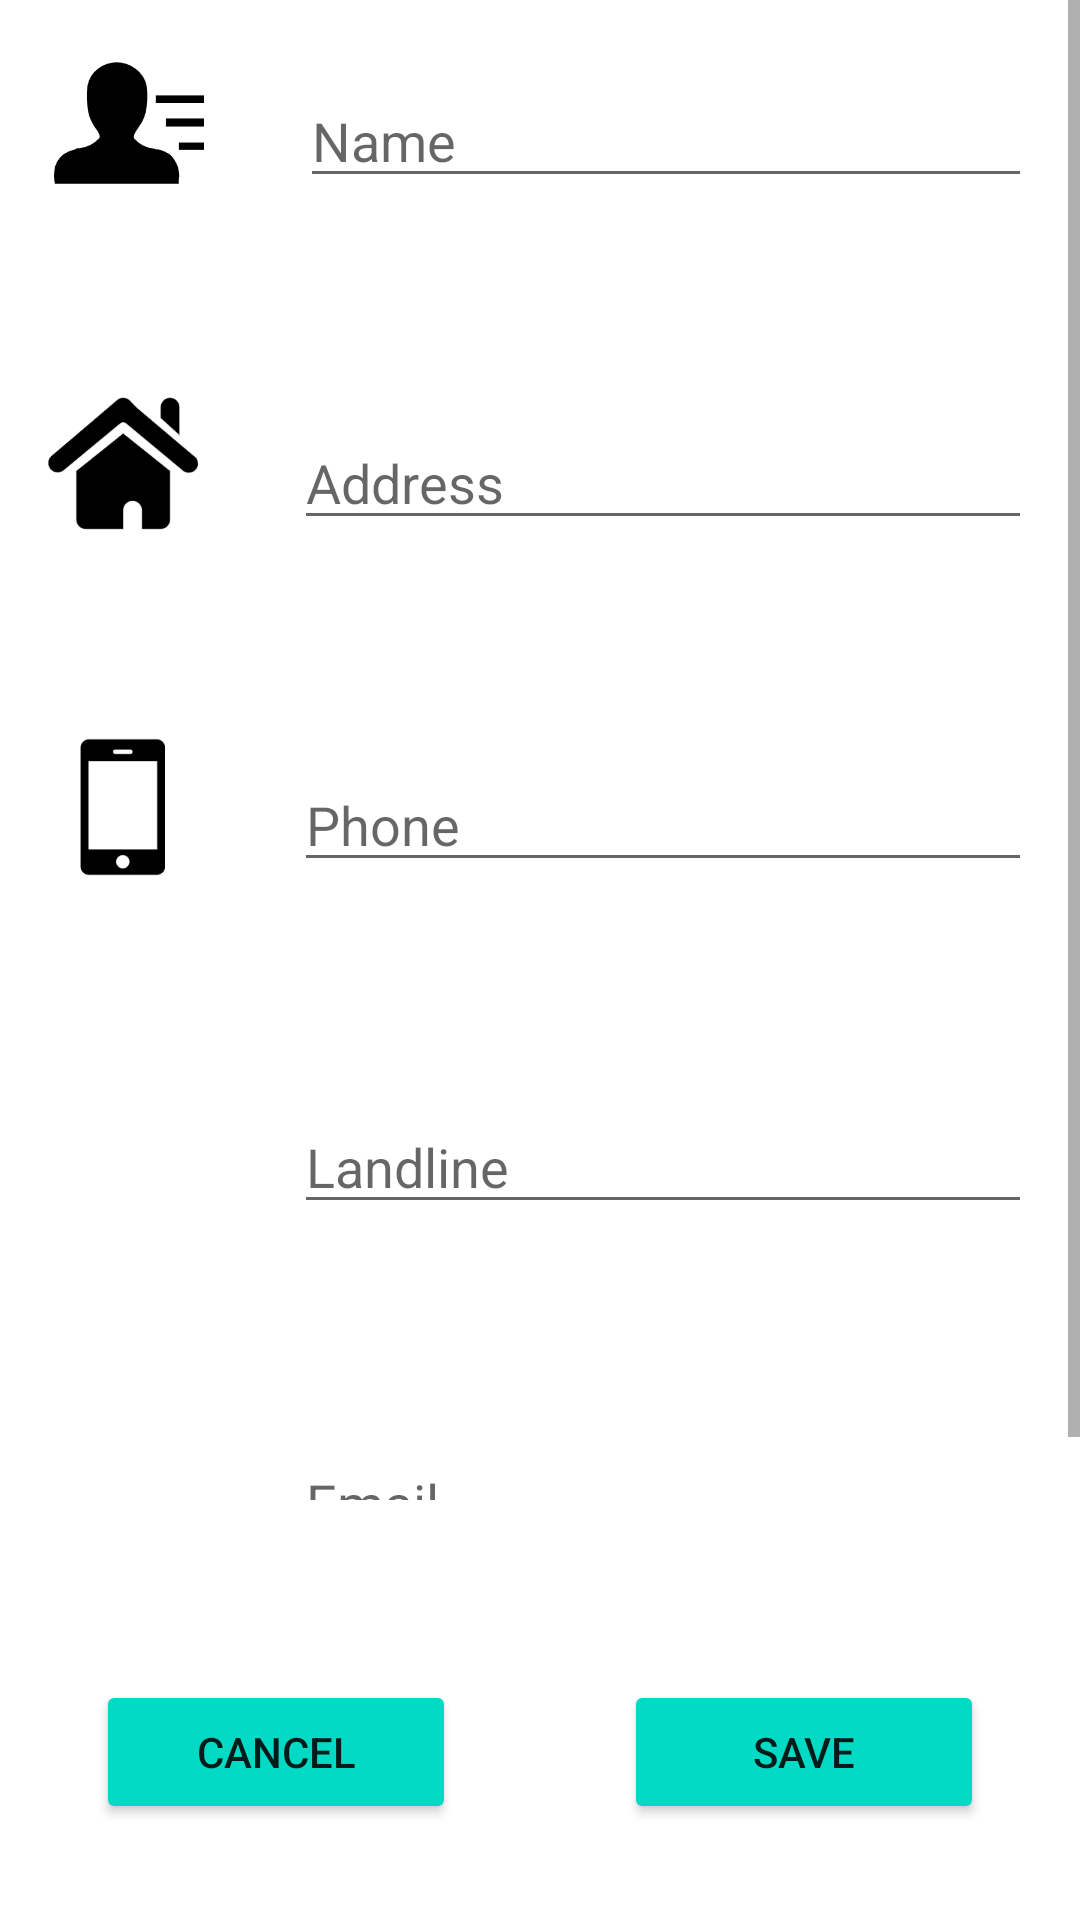

Android layout source for this screen:
<!-- AndroidManifest.xml: application theme Theme.AddressBook -->
<!-- res/layout/add_contact_fragment.xml -->
<?xml version="1.0" encoding="utf-8"?>
<androidx.constraintlayout.widget.ConstraintLayout xmlns:android="http://schemas.android.com/apk/res/android"
    xmlns:app="http://schemas.android.com/apk/res-auto"
    xmlns:tools="http://schemas.android.com/tools"
    android:layout_width="match_parent"
    android:layout_height="match_parent"
    >

    <ScrollView
        android:layout_width="match_parent"
        android:layout_height="0dp"
        android:layout_marginBottom="60dp"
        app:layout_constraintBottom_toTopOf="@+id/cancel"
        app:layout_constraintEnd_toEndOf="parent"
        app:layout_constraintStart_toStartOf="parent"
        app:layout_constraintTop_toTopOf="parent">

        <androidx.constraintlayout.widget.ConstraintLayout
            android:layout_width="match_parent"
            android:layout_height="match_parent">

            <ImageView
                android:id="@+id/imageView"
                android:layout_width="50dp"
                android:layout_height="50dp"
                android:layout_marginStart="18dp"
                android:layout_marginTop="16dp"
                app:layout_constraintStart_toStartOf="parent"
                app:layout_constraintTop_toTopOf="parent"
                app:srcCompat="@drawable/contack" />

            <ImageView
                android:id="@+id/imageView2"
                android:layout_width="50dp"
                android:layout_height="50dp"
                android:layout_marginTop="64dp"
                app:layout_constraintEnd_toEndOf="@+id/imageView3"
                app:layout_constraintHorizontal_bias="0.0"
                app:layout_constraintStart_toStartOf="@+id/imageView3"
                app:layout_constraintTop_toBottomOf="@+id/imageView"
                app:srcCompat="@drawable/address" />

            <ImageView
                android:id="@+id/imageView3"
                android:layout_width="50dp"
                android:layout_height="50dp"
                android:layout_marginTop="64dp"
                app:layout_constraintEnd_toEndOf="@+id/imageView4"
                app:layout_constraintStart_toStartOf="@+id/imageView4"
                app:layout_constraintTop_toBottomOf="@+id/imageView2"
                app:srcCompat="@drawable/phone" />

            <ImageView
                android:id="@+id/imageView4"
                android:layout_width="50dp"
                android:layout_height="50dp"
                android:layout_marginTop="64dp"
                app:layout_constraintEnd_toEndOf="@+id/imageView5"
                app:layout_constraintStart_toStartOf="@+id/imageView5"
                app:layout_constraintTop_toBottomOf="@+id/imageView3"
                app:srcCompat="@drawable/landline" />

            <ImageView
                android:id="@+id/imageView5"
                android:layout_width="50dp"
                android:layout_height="50dp"
                android:layout_marginStart="16dp"
                android:layout_marginTop="64dp"
                app:layout_constraintStart_toStartOf="parent"
                app:layout_constraintTop_toBottomOf="@+id/imageView4"
                app:srcCompat="@drawable/email" />

            <EditText
                android:id="@+id/name"
                android:layout_width="0dp"
                android:layout_height="wrap_content"
                android:layout_marginStart="32dp"
                android:layout_marginEnd="16dp"
                android:ems="10"
                android:hint="Name"
                android:inputType="textPersonName"
                app:layout_constraintBottom_toBottomOf="@+id/imageView"
                app:layout_constraintEnd_toEndOf="parent"
                app:layout_constraintStart_toEndOf="@+id/imageView" />

            <EditText
                android:id="@+id/address"
                android:layout_width="0dp"
                android:layout_height="wrap_content"
                android:layout_marginStart="32dp"
                android:layout_marginEnd="16dp"
                android:ems="10"
                android:hint="Address"
                android:inputType="textPersonName"
                app:layout_constraintBottom_toBottomOf="@+id/imageView2"
                app:layout_constraintEnd_toEndOf="parent"
                app:layout_constraintStart_toEndOf="@+id/imageView2" />

            <EditText
                android:id="@+id/phone"
                android:layout_width="0dp"
                android:layout_height="wrap_content"
                android:layout_marginStart="32dp"
                android:layout_marginEnd="16dp"
                android:ems="10"
                android:hint="Phone"
                android:inputType="phone"
                app:layout_constraintBottom_toBottomOf="@+id/imageView3"
                app:layout_constraintEnd_toEndOf="parent"
                app:layout_constraintStart_toEndOf="@+id/imageView3" />

            <EditText
                android:id="@+id/landline"
                android:layout_width="0dp"
                android:layout_height="wrap_content"
                android:layout_marginStart="32dp"
                android:layout_marginEnd="16dp"
                android:ems="10"
                android:hint="Landline"
                android:inputType="phone"
                app:layout_constraintBottom_toBottomOf="@+id/imageView4"
                app:layout_constraintEnd_toEndOf="parent"
                app:layout_constraintStart_toEndOf="@+id/imageView4" />

            <EditText
                android:id="@+id/email"
                android:layout_width="0dp"
                android:layout_height="45dp"
                android:layout_marginStart="32dp"
                android:layout_marginEnd="16dp"
                android:ems="10"
                android:hint="Email"
                android:inputType="textEmailAddress"
                app:layout_constraintBottom_toBottomOf="@+id/imageView5"
                app:layout_constraintEnd_toEndOf="parent"
                app:layout_constraintStart_toEndOf="@+id/imageView5" />
        </androidx.constraintlayout.widget.ConstraintLayout>
    </ScrollView>

    <Button
        android:id="@+id/cancel"
        android:layout_width="120dp"
        android:layout_height="wrap_content"
        android:layout_marginStart="32dp"
        android:layout_marginBottom="32dp"
        android:backgroundTint="@color/teal_200"
        android:text="@android:string/cancel"
        app:layout_constraintBottom_toBottomOf="parent"
        app:layout_constraintStart_toStartOf="parent" />

    <Button
        android:id="@+id/modify"
        android:layout_width="120dp"
        android:layout_height="wrap_content"
        android:layout_marginEnd="32dp"
        android:layout_marginBottom="32dp"
        android:backgroundTint="@color/teal_200"
        android:text="Save"
        app:layout_constraintBottom_toBottomOf="parent"
        app:layout_constraintEnd_toEndOf="parent" />

</androidx.constraintlayout.widget.ConstraintLayout>
<!-- resources referenced by this layout -->
<resources>
  <!-- drawable address: png bitmap (drawable, 5615 bytes) -->
  <!-- drawable contack: png bitmap (drawable, 4338 bytes) -->
  <!-- drawable phone: png bitmap (drawable, 2788 bytes) -->
  <style name="Theme.AddressBook" parent="Theme.MaterialComponents.DayNight.DarkActionBar">
          
          <item name="colorPrimary">@color/teal_200</item>
          <item name="colorPrimaryVariant">@color/teal_700</item>
          <item name="colorOnPrimary">@color/white</item>
          
          <item name="colorSecondary">@color/teal_200</item>
          <item name="colorSecondaryVariant">@color/teal_700</item>
          <item name="colorOnSecondary">@color/black</item>
          
          <item name="android:statusBarColor" tools:targetApi="l">?attr/colorPrimaryVariant</item>
          
      </style>
  <!-- not gathered from this repository: default colours our renderer supplied (Android Studio template values) -->
  <color name="teal_200">#FF03DAC5</color>
  <color name="teal_700">#FF018786</color>
  <color name="black">#FF000000</color>
  <color name="white">#FFFFFFFF</color>
</resources>
